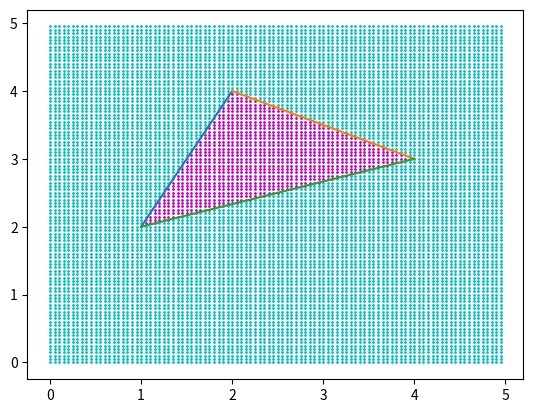

Reproduce this figure in Python.
import matplotlib.pyplot as plt
import numpy as np
from tqdm import tqdm

triangle = [(1, 2), (2, 4), (4, 3)]
polygon = [(1, 1), (5, 4), (2, 5), (4, 2)]


def is_in_tria(x, y):
    cross_n = 0

    for i in range(len(triangle)):
        is_crossed = new_ray_method(
            x, y, *triangle[i], *triangle[(i + 1) % len(triangle)]
        )
        if is_crossed:
            cross_n += 1

    # print("Cross time:", cross_n)
    return (cross_n % 2) == 1


def is_in_poly(x, y):
    pass


def new_ray_method(xt, yt, x1, y1, x2, y2) -> bool:
    """
    Whether the ray starts from (xt, yt) will cross the line segment with endpoints of (x1, y1) & (x2, y2).

    #Param:
    xt, yt: endpoint of the ray.
    x1, y1, x2, y2: the two endpoints of the line segment.

    #Return:
    True if ray crossed the line segment (exclude the lower endpoint).
    """

    # if (xt, yt) on line segment, crossed
    if min(x1, x2) <= xt <= max(x1, x2):
        if y1 == y2 and yt == y1:
            return True
        if xt == (yt - y2) * (x1 - x2) / (y1 - y2) + x2:
            return True

    # ignore horizontal line segment
    if y1 == y2:
        return False

    # find whether crossing
    # - exclude the situation where crossing on the extension of the line segment
    if yt < min(y1, y2) or yt > max(y1, y2):
        return False
    xp = (yt - y2) * (x1 - x2) / (y1 - y2) + x2
    # - lower endpoint doesn't count
    lower_endpoint = (x1, y1) if y1 < y2 else (x2, y2)
    if xp == lower_endpoint[0] and yt == lower_endpoint[1]:
        return False

    # - crossed in the middle of the line segment
    return xp >= xt


def has_crossed(xt, yt, x1, y1, x2, y2, k=1):
    if yt < min(y1, y2) or yt > max(y1, y2):  # or xt < min(x1, x2) or xt > max(x1, x2):
        # print(
        #     "y={} cannot cross with line ({}, {})-({}, {})".format(yt, x1, y1, x2, y2)
        # )
        return False, False

    x = (yt - y2) * (x1 - x2) / (y1 - y2) + x2
    crossed_on_edge = (x == x1 and yt == y1) or (x == x2 and yt == y2)
    # print(
    #     "x = (yt-y2) * (x1-x2) / (y1-y2) + x2 = {} x {} / {} + {} = {}  --->  crossed at ({}, {})".format(
    #         (yt - y2), (x1 - x2), (y1 - y2), x2, x, x, yt
    #     )
    # )
    return (
        (x >= xt) if k == 1 else (x <= xt),
        crossed_on_edge,
    )  # count in on-edge situations


def draw_graph(graph_dot_list):
    for i in range(len(graph_dot_list)):
        dot1, dot2 = graph_dot_list[i], graph_dot_list[(i + 1) % len(graph_dot_list)]
        plt.plot(np.array([dot1[0], dot2[0]]), np.array([dot1[1], dot2[1]]))


# dots = ((2, 3), (5, 3), (2, 0.5))
dots = ((0, 3), (2, 10), (3, 3))
# for dot in dots:
#     print(
#         "Whether {} is in the triangle ({}): {}".format(dot, triangle, is_in_tria(*dot))
#     )
# print("Whether {} is in the polygon ({}): {}".format(dot, polygon, is_in_poly(*dot)))

for x in tqdm(np.arange(0, 5, 0.05)):
    for y in np.arange(0, 5, 0.05):
        color = "mo" if is_in_tria(x, y) else "co"
        plt.plot(x, y, color, markersize=1)

draw_graph(triangle)

plt.show()
